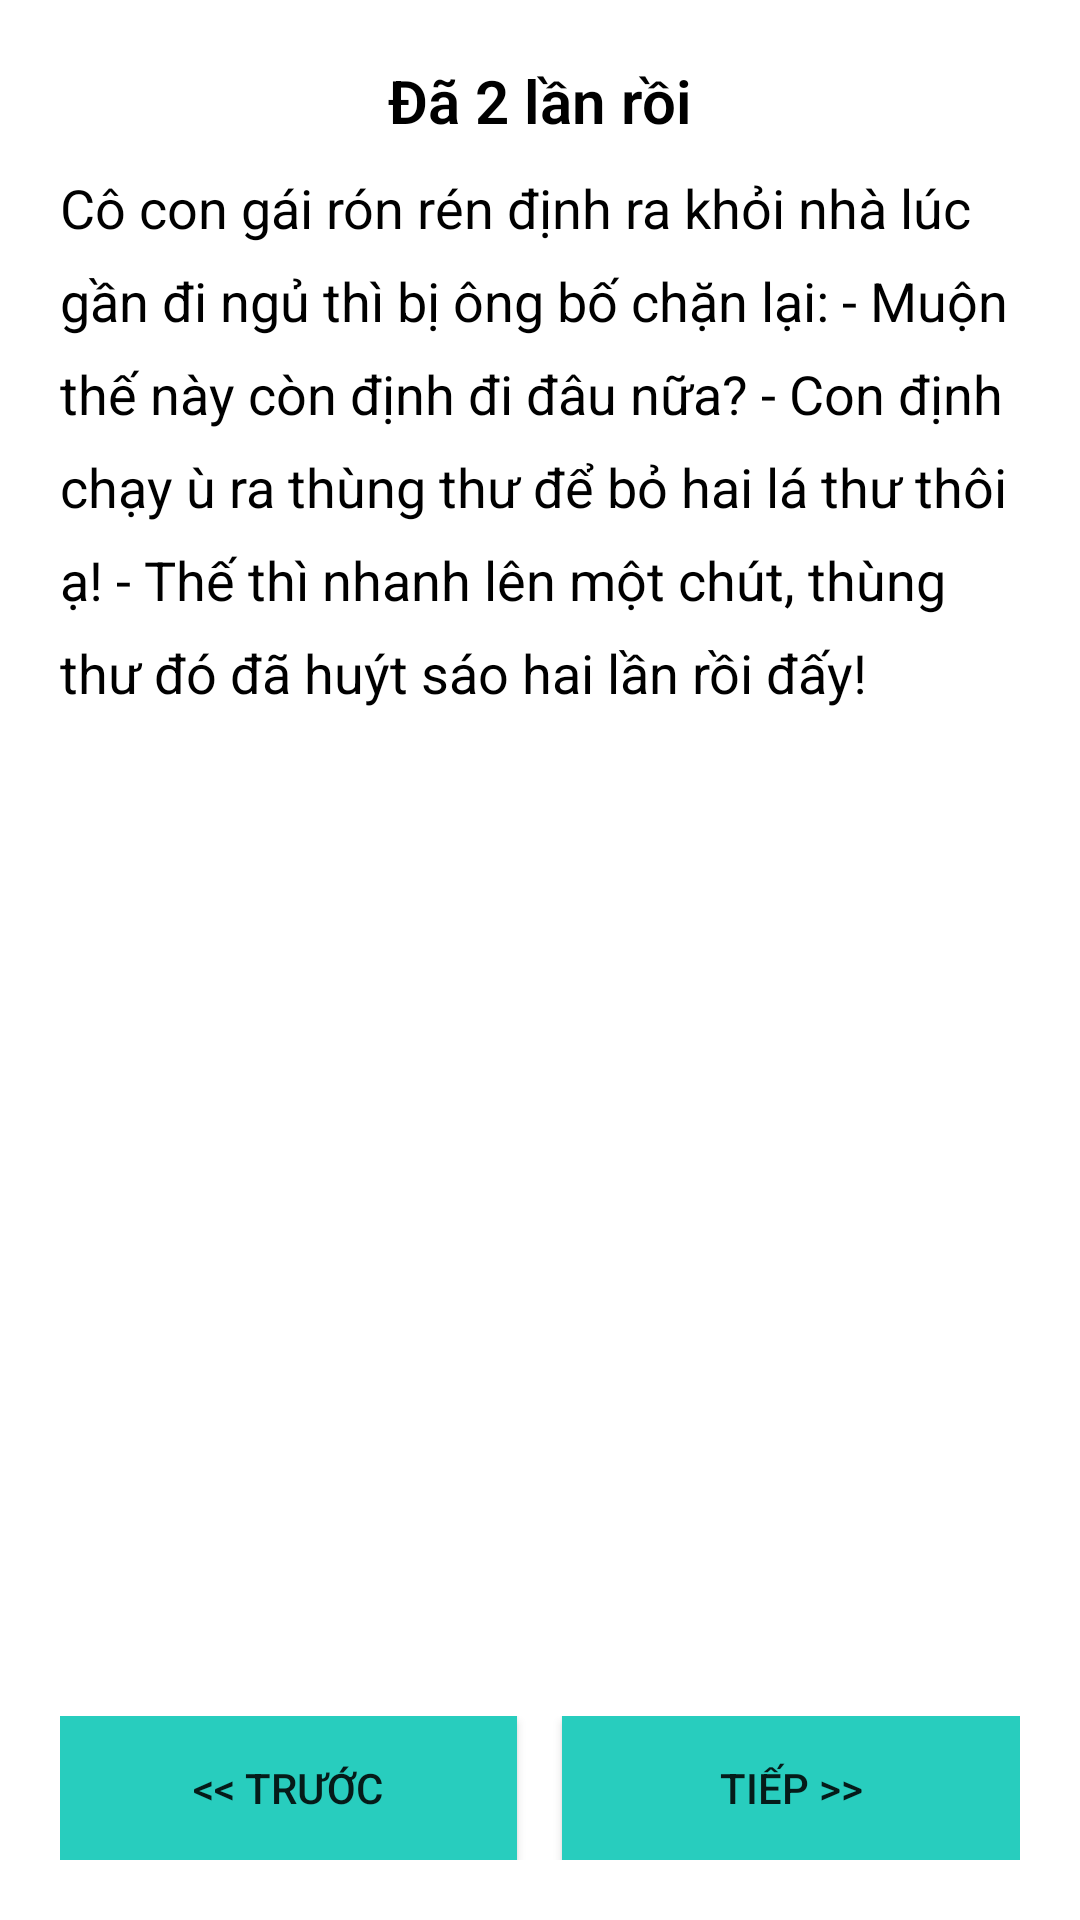

Layout XML and referenced resources for this Android screen:
<!-- AndroidManifest.xml: application theme Theme.TestDataStorage -->
<!-- res/layout/activity_main.xml -->
<?xml version="1.0" encoding="utf-8"?>
<androidx.drawerlayout.widget.DrawerLayout xmlns:android="http://schemas.android.com/apk/res/android"
    xmlns:tools="http://schemas.android.com/tools"
    android:layout_width="match_parent"
    android:layout_height="match_parent"
    tools:context=".MainActivity">

    <LinearLayout
        android:id="@+id/ln_main"
        android:layout_width="match_parent"
        android:layout_height="match_parent"
        android:background="@color/white"
        android:orientation="vertical"
        android:padding="20dp">

        <TextView
            android:id="@+id/tv_name"
            android:layout_width="match_parent"
            android:layout_height="wrap_content"
            android:fontFamily="sans-serif-light"
            android:gravity="center"
            android:text="@string/txt_name"
            android:textColor="@color/black"
            android:textSize="20sp"
            android:textStyle="bold" />

        <ScrollView
            android:layout_width="match_parent"
            android:layout_height="0dp"
            android:layout_weight="1"
            android:layout_marginTop="10dp">

            <LinearLayout
                android:layout_width="match_parent"
                android:layout_height="match_parent"
                android:orientation="vertical"
                tools:ignore="ScrollViewSize">

                <TextView
                    android:id="@+id/tv_content"
                    android:layout_width="match_parent"
                    android:layout_height="wrap_content"
                    android:lineSpacingExtra="10dp"
                    android:text="@string/txt_content"
                    android:textColor="@color/black"
                    android:textSize="18sp"
                    tools:ignore="VisualLintLongText" />
            </LinearLayout>

        </ScrollView>

        <TableRow
            android:layout_width="match_parent"
            android:layout_height="wrap_content"
            android:layout_marginTop="10dp">

            <Button
                android:id="@+id/bt_previous"
                android:layout_width="0dp"
                android:layout_height="match_parent"
                android:layout_weight="1"
                android:background="#28CDBE"
                android:text="@string/txt_previous"
                tools:ignore="ButtonStyle,TextContrastCheck,VisualLintButtonSize" />

            <Button
                android:id="@+id/bt_next"
                android:layout_width="0dp"
                android:layout_height="match_parent"
                android:layout_marginStart="15dp"
                android:layout_weight="1"
                android:background="#28CDBE"
                android:text="@string/txt_next"
                tools:ignore="ButtonStyle,TextContrastCheck,VisualLintButtonSize" />

        </TableRow>

    </LinearLayout>

    <LinearLayout
        android:id="@+id/ln_drawer"
        android:layout_width="match_parent"
        android:layout_height="400dp"
        android:layout_gravity="start"
        android:background="@color/white"
        android:orientation="vertical"
        tools:ignore="VisualLintBounds">
        

        <ScrollView
            android:id="@+id/sc_list"
            android:layout_width="match_parent"
            android:layout_height="match_parent"
            tools:ignore="UselessParent">

            <LinearLayout
                android:id="@+id/ln_list"
                android:layout_width="match_parent"
                android:layout_height="match_parent"
                android:orientation="vertical"
                tools:ignore="ScrollViewSize" />

        </ScrollView>

    </LinearLayout>

</androidx.drawerlayout.widget.DrawerLayout>
<!-- resources referenced by this layout -->
<resources>
  <color name="black">#FF000000</color>
  <color name="white">#FFFFFFFF</color>
  <string name="txt_content">Cô con gái rón rén định ra khỏi nhà lúc gần đi ngủ thì bị ông bố chặn lại: - Muộn thế này còn định đi đâu nữa? - Con định chạy ù ra thùng thư để bỏ hai lá thư thôi ạ! - Thế thì nhanh lên một chút, thùng thư đó đã huýt sáo hai lần rồi đấy!</string>
  <string name="txt_name">Đã 2 lần rồi</string>
  <string name="txt_next">tiếp &gt;&gt;</string>
  <string name="txt_previous">&lt;&lt; trước</string>
  <style name="Theme.TestDataStorage" parent="Theme.MaterialComponents.DayNight.DarkActionBar">
          
          <item name="colorPrimary">@color/purple_500</item>
          <item name="colorPrimaryVariant">@color/purple_700</item>
          <item name="colorOnPrimary">@color/white</item>
          
          <item name="colorSecondary">@color/teal_200</item>
          <item name="colorSecondaryVariant">@color/teal_700</item>
          <item name="colorOnSecondary">@color/black</item>
          
          <item name="android:statusBarColor">?attr/colorPrimaryVariant</item>
          
      </style>
  <color name="purple_500">#03C1AF</color>
  <color name="purple_700">#056E64</color>
  <color name="teal_200">#FF03DAC5</color>
  <color name="teal_700">#FF018786</color>
</resources>
